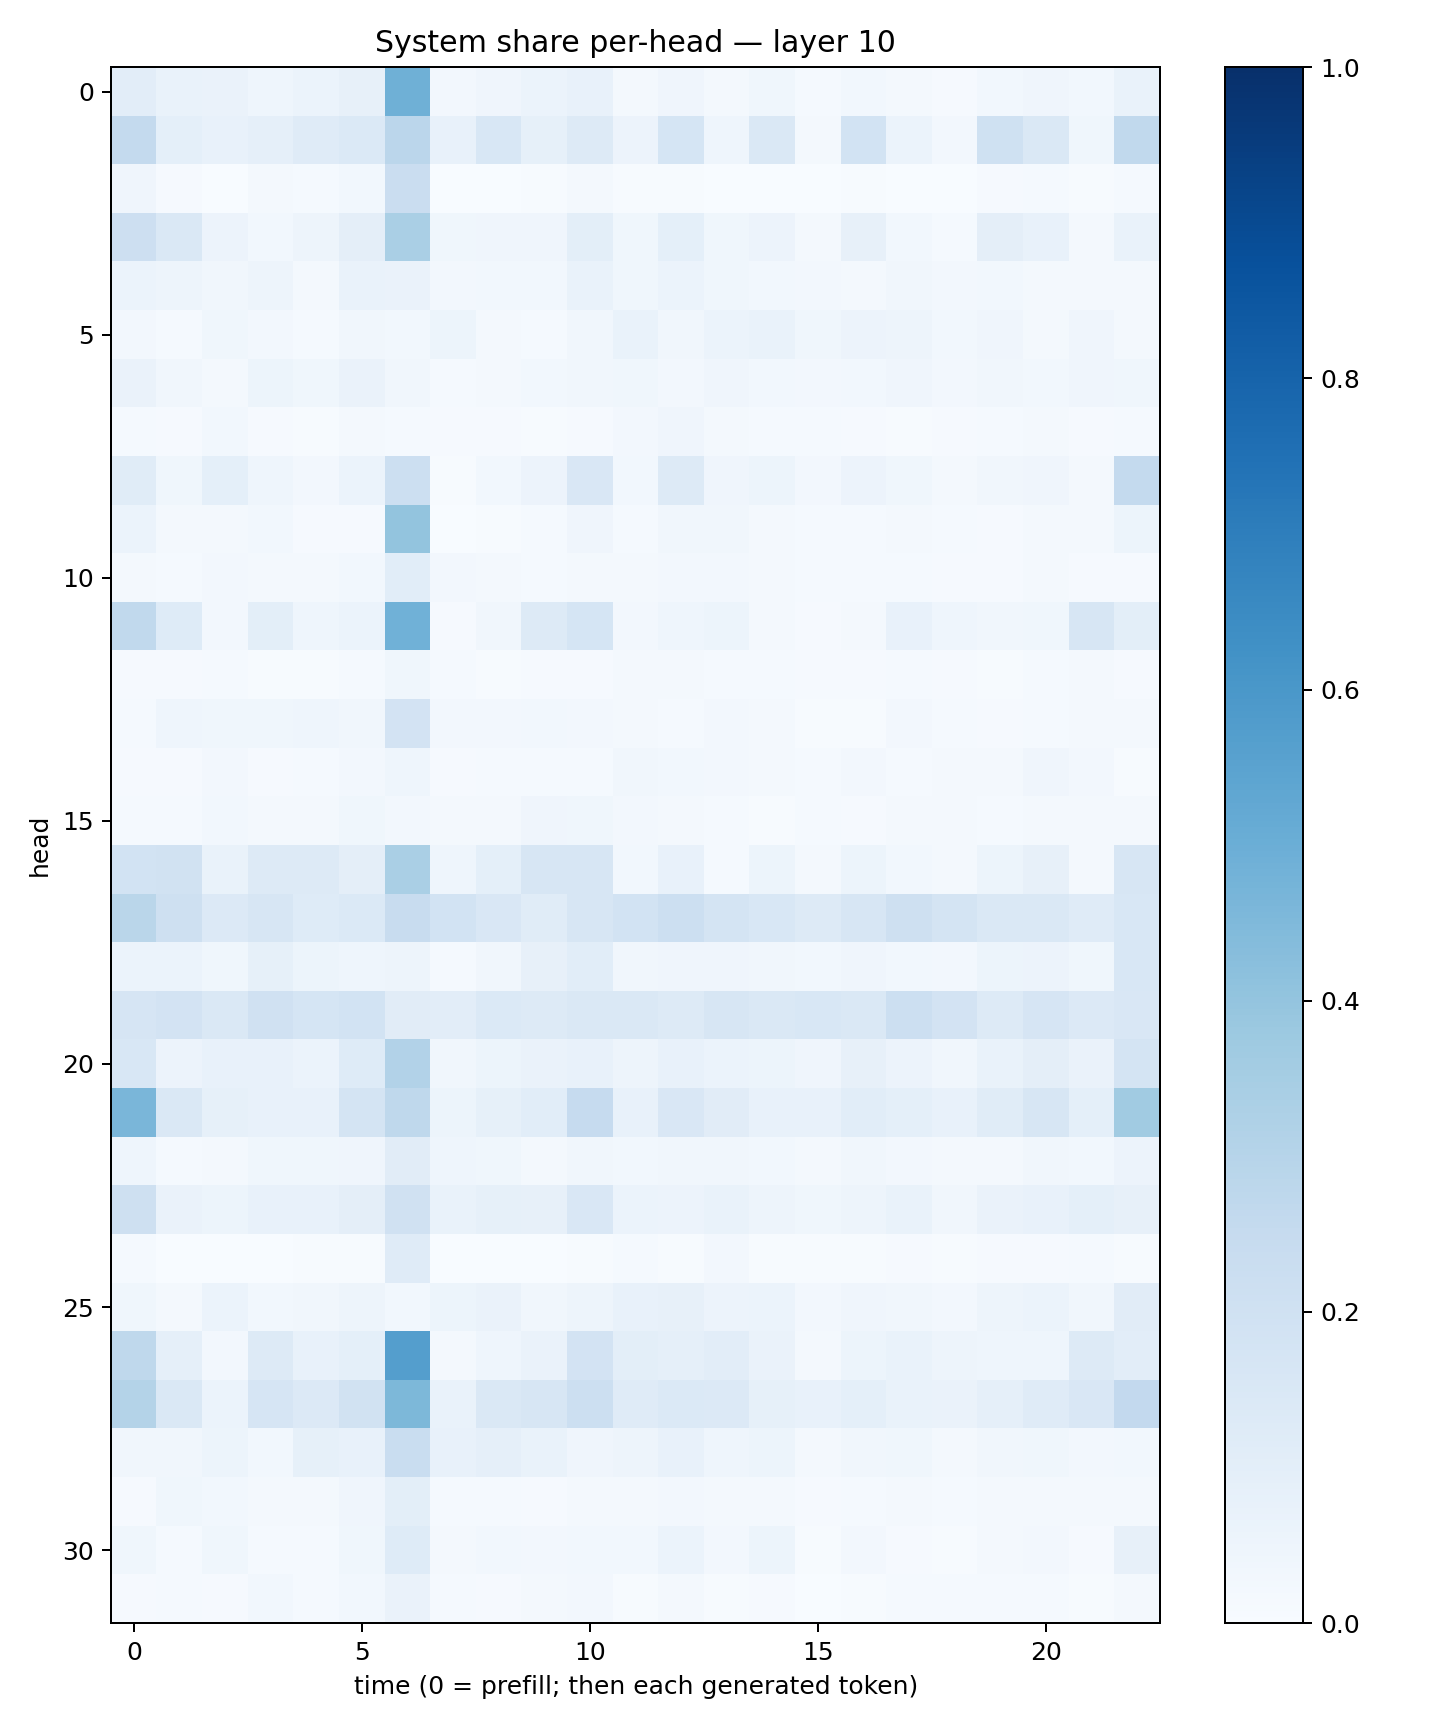

The data file committed next to this chart (first rows):
0.103151836, 0.06680808, 0.065866716, 0.046673033, 0.059222315, 0.08140215, 0.4890252, 0.026522534, 0.040071785, 0.06240755, 0.07033811, 0.015897162, 0.041283175, 0.016777558, 0.037993774, 0.014263364, 0.028781207, 0.017182864, 0.010191451, 0.028514845, 0.041159783, 0.029589945, 0.06893092
0.2545, 0.09356, 0.07083, 0.0893, 0.1172, 0.1387, 0.2841, 0.07496, 0.1524, 0.08404, 0.1274, 0.05684, 0.1684, 0.04538, 0.1422, 0.02338, 0.1848, 0.06026, 0.02601, 0.2001, 0.147, 0.03725, 0.2637
0.04172, 0.009342, 0.00233, 0.01977, 0.01487, 0.02772, 0.2268, 0.001151, 0.003447, 0.006354, 0.01694, 0.005649, 0.003908, 0.003376, 0.002665, 0.00209, 0.006914, 0.003355, 0.002632, 0.01019, 0.01261, 0.005297, 0.01438
0.2131, 0.1419, 0.05619, 0.02747, 0.04714, 0.09735, 0.3364, 0.03614, 0.0403, 0.04206, 0.09865, 0.03819, 0.09008, 0.03662, 0.05711, 0.02066, 0.08041, 0.02901, 0.0151, 0.09399, 0.07685, 0.0203, 0.06987
0.06033, 0.04744, 0.03285, 0.04703, 0.01863, 0.06789, 0.06338, 0.02588, 0.03009, 0.03104, 0.0689, 0.03686, 0.06198, 0.03591, 0.02772, 0.02656, 0.02309, 0.03358, 0.02595, 0.02791, 0.01751, 0.01938, 0.01935
0.02499, 0.01213, 0.03544, 0.02719, 0.01354, 0.03493, 0.02842, 0.05189, 0.017, 0.01395, 0.03154, 0.06864, 0.03471, 0.06068, 0.06726, 0.03712, 0.05721, 0.05039, 0.03043, 0.04169, 0.0209, 0.03919, 0.01955
0.06444, 0.03441, 0.02026, 0.05154, 0.03684, 0.06459, 0.03409, 0.01448, 0.01752, 0.0276, 0.03224, 0.0369, 0.02538, 0.04173, 0.02839, 0.02501, 0.02954, 0.03968, 0.0272, 0.0319, 0.03003, 0.04129, 0.0383
0.01469, 0.008668, 0.03034, 0.008296, 0.006883, 0.01655, 0.01387, 0.009847, 0.01124, 0.006763, 0.01094, 0.02618, 0.04166, 0.02314, 0.01183, 0.01241, 0.01153, 0.007039, 0.00975, 0.01365, 0.01987, 0.009179, 0.01275
0.1137, 0.03691, 0.09002, 0.04384, 0.02468, 0.06052, 0.2166, 0.007304, 0.03107, 0.05742, 0.1498, 0.02824, 0.132, 0.0426, 0.05402, 0.02492, 0.05523, 0.03569, 0.02262, 0.03401, 0.03939, 0.02179, 0.2547
0.0593, 0.01835, 0.01727, 0.02765, 0.008795, 0.01061, 0.3986, 0.002409, 0.005476, 0.01313, 0.04204, 0.01547, 0.03494, 0.03252, 0.01627, 0.01222, 0.01448, 0.01661, 0.01268, 0.009989, 0.01971, 0.02037, 0.05455
0.01698, 0.01401, 0.02628, 0.02098, 0.01639, 0.03104, 0.1079, 0.02537, 0.01853, 0.01299, 0.01608, 0.02174, 0.02413, 0.02658, 0.01905, 0.01477, 0.01478, 0.01455, 0.007844, 0.0105, 0.01721, 0.009065, 0.008343
0.2652, 0.1219, 0.02393, 0.09915, 0.04674, 0.05963, 0.4844, 0.00919, 0.03167, 0.1259, 0.1687, 0.02697, 0.04302, 0.05366, 0.01779, 0.009472, 0.0181, 0.0706, 0.04402, 0.03292, 0.03828, 0.1624, 0.09866
0.008884, 0.009677, 0.01513, 0.005213, 0.007695, 0.01218, 0.03784, 0.01314, 0.007352, 0.01067, 0.0101, 0.02241, 0.01596, 0.01495, 0.01242, 0.00843, 0.008458, 0.01412, 0.01167, 0.005929, 0.0135, 0.0201, 0.008595
0.0142, 0.04334, 0.03662, 0.03741, 0.04582, 0.03281, 0.1806, 0.02502, 0.02414, 0.02763, 0.02497, 0.01709, 0.0128, 0.02595, 0.01628, 0.005924, 0.0069, 0.02411, 0.01504, 0.00825, 0.01409, 0.01695, 0.02112
0.0088, 0.008173, 0.0241, 0.0117, 0.01269, 0.02717, 0.04327, 0.01142, 0.01248, 0.01321, 0.01359, 0.03434, 0.02838, 0.02364, 0.0179, 0.01391, 0.02421, 0.01527, 0.01678, 0.01991, 0.0392, 0.02532, 0.006773
0.0133, 0.01469, 0.02844, 0.02079, 0.02143, 0.0376, 0.02589, 0.01682, 0.02069, 0.04224, 0.03853, 0.02414, 0.01711, 0.0133, 0.007345, 0.01172, 0.009504, 0.01883, 0.0204, 0.01298, 0.01845, 0.01701, 0.01578
0.1873, 0.1933, 0.06987, 0.1272, 0.1271, 0.09745, 0.3377, 0.04424, 0.09024, 0.1567, 0.1599, 0.02895, 0.07236, 0.01517, 0.05088, 0.01629, 0.05277, 0.02742, 0.02087, 0.05271, 0.0804, 0.02318, 0.1636
0.2873, 0.2099, 0.1361, 0.1619, 0.1229, 0.1385, 0.2348, 0.1868, 0.1516, 0.1141, 0.1618, 0.1839, 0.2186, 0.1762, 0.1532, 0.1311, 0.1563, 0.2054, 0.1732, 0.1412, 0.1423, 0.1206, 0.1554
0.06189, 0.05862, 0.03712, 0.08534, 0.05447, 0.04519, 0.04988, 0.01454, 0.034, 0.07872, 0.1078, 0.03325, 0.03994, 0.04088, 0.03267, 0.02926, 0.0395, 0.03122, 0.02478, 0.05229, 0.05629, 0.0371, 0.1549
0.1643, 0.1834, 0.1411, 0.1954, 0.169, 0.1849, 0.1106, 0.1052, 0.1374, 0.128, 0.1468, 0.1424, 0.1315, 0.1621, 0.1434, 0.1528, 0.1471, 0.2167, 0.1797, 0.1271, 0.1675, 0.1357, 0.1497
0.1529, 0.05539, 0.07197, 0.07439, 0.06219, 0.1229, 0.3098, 0.03319, 0.05197, 0.06397, 0.07573, 0.04977, 0.07074, 0.05879, 0.05358, 0.04264, 0.08159, 0.0584, 0.03211, 0.06858, 0.09463, 0.06327, 0.1734
0.4614, 0.1431, 0.08454, 0.07307, 0.07762, 0.1735, 0.2715, 0.05163, 0.08489, 0.1073, 0.2487, 0.07419, 0.1497, 0.1105, 0.07241, 0.07552, 0.109, 0.08998, 0.07351, 0.1141, 0.1583, 0.09106, 0.3662
0.04572, 0.01439, 0.02331, 0.03527, 0.03543, 0.04253, 0.1109, 0.04457, 0.03542, 0.02295, 0.03203, 0.02941, 0.03407, 0.0331, 0.02746, 0.02104, 0.03258, 0.02682, 0.02334, 0.02098, 0.03259, 0.02887, 0.05674
0.2052, 0.06362, 0.05289, 0.07535, 0.07586, 0.09412, 0.1969, 0.06922, 0.08518, 0.07886, 0.1498, 0.06019, 0.05652, 0.06836, 0.04772, 0.03593, 0.05012, 0.06826, 0.0334, 0.06464, 0.07691, 0.09237, 0.08162
0.01298, 0.002019, 0.003056, 0.003549, 0.004859, 0.007269, 0.1181, 0.003462, 0.001847, 0.002383, 0.00531, 0.01533, 0.005612, 0.02433, 0.005702, 0.004917, 0.006722, 0.009319, 0.007345, 0.008141, 0.01067, 0.012, 0.003966
0.03746, 0.02207, 0.05942, 0.03065, 0.03505, 0.05031, 0.02795, 0.05242, 0.06509, 0.03317, 0.04802, 0.07277, 0.07833, 0.05556, 0.05963, 0.02601, 0.04122, 0.03419, 0.02444, 0.04795, 0.06178, 0.03392, 0.1132
0.2724, 0.0872, 0.02436, 0.1284, 0.07189, 0.09001, 0.567, 0.01752, 0.04406, 0.06616, 0.1834, 0.0995, 0.08667, 0.1039, 0.06383, 0.01863, 0.05201, 0.06665, 0.04914, 0.0445, 0.04347, 0.1293, 0.1017
0.3078, 0.1415, 0.06247, 0.1663, 0.1356, 0.1918, 0.4537, 0.06854, 0.147, 0.1596, 0.2174, 0.1177, 0.14, 0.1334, 0.08424, 0.07125, 0.09233, 0.06683, 0.06291, 0.08707, 0.119, 0.1495, 0.2596
0.03294, 0.03135, 0.05429, 0.03002, 0.08323, 0.0781, 0.2315, 0.07553, 0.08901, 0.06675, 0.04146, 0.04694, 0.07187, 0.04406, 0.05459, 0.01588, 0.03372, 0.03577, 0.01663, 0.0319, 0.03694, 0.02492, 0.02741
0.01147, 0.03556, 0.03066, 0.0204, 0.01634, 0.03979, 0.09969, 0.01381, 0.01197, 0.007871, 0.02066, 0.02323, 0.02555, 0.01622, 0.02207, 0.008061, 0.01499, 0.02228, 0.01361, 0.02027, 0.01757, 0.01702, 0.01645
0.03801, 0.0126, 0.03735, 0.01505, 0.01455, 0.03707, 0.1247, 0.02037, 0.02799, 0.02608, 0.02788, 0.02893, 0.06008, 0.02669, 0.05169, 0.006391, 0.0235, 0.01156, 0.006033, 0.01868, 0.02729, 0.01105, 0.08036
0.008953, 0.01532, 0.01089, 0.02917, 0.01296, 0.02775, 0.06439, 0.01521, 0.01122, 0.01756, 0.02596, 0.005122, 0.01986, 0.00759, 0.009226, 0.001766, 0.005924, 0.01178, 0.01219, 0.01249, 0.01399, 0.007134, 0.02247
